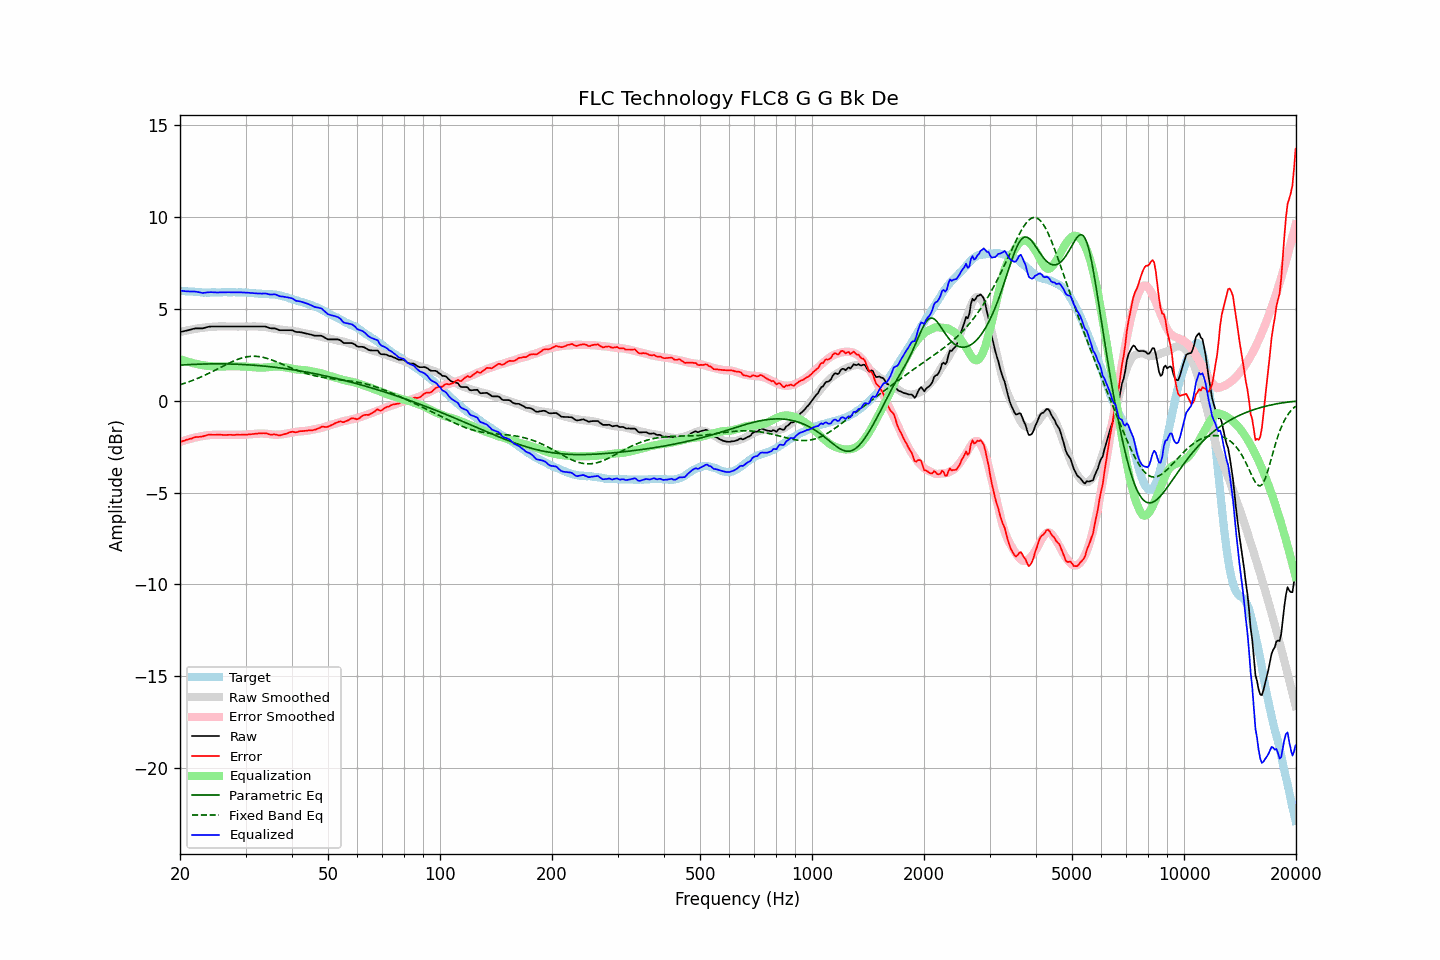

Values plotted in this chart, from the file beside it:
frequency, raw, error, smoothed, error_smoothed, equalization, parametric_eq, fixed_band_eq, equalized_raw, equalized_smoothed, target
20.00, 3.73, -2.25, 3.73, -2.25, 2.25, 1.93, 0.86, 5.98, 5.99, 5.98
20.20, 3.75, -2.22, 3.75, -2.22, 2.22, 1.93, 0.89, 5.97, 5.97, 5.97
20.40, 3.77, -2.19, 3.77, -2.19, 2.19, 1.94, 0.92, 5.96, 5.97, 5.96
20.61, 3.79, -2.17, 3.79, -2.16, 2.16, 1.95, 0.95, 5.95, 5.96, 5.96
20.81, 3.81, -2.13, 3.81, -2.14, 2.14, 1.95, 0.98, 5.95, 5.95, 5.94
21.02, 3.83, -2.11, 3.83, -2.11, 2.11, 1.96, 1.01, 5.94, 5.94, 5.94
21.23, 3.85, -2.08, 3.85, -2.09, 2.09, 1.96, 1.04, 5.93, 5.93, 5.93
21.44, 3.87, -2.07, 3.86, -2.06, 2.06, 1.96, 1.07, 5.93, 5.92, 5.94
21.66, 3.90, -2.03, 3.88, -2.04, 2.04, 1.97, 1.10, 5.94, 5.92, 5.93
21.87, 3.92, -2.00, 3.89, -2.02, 2.02, 1.97, 1.14, 5.94, 5.91, 5.92
22.09, 3.93, -1.98, 3.91, -2.00, 2.00, 1.98, 1.17, 5.93, 5.91, 5.91
22.31, 3.93, -1.98, 3.92, -1.98, 1.98, 1.98, 1.21, 5.91, 5.90, 5.91
22.54, 3.93, -1.97, 3.94, -1.96, 1.96, 1.98, 1.25, 5.89, 5.90, 5.90
22.76, 3.93, -1.96, 3.95, -1.94, 1.94, 1.99, 1.28, 5.87, 5.89, 5.89
22.99, 3.93, -1.95, 3.96, -1.93, 1.93, 1.99, 1.32, 5.86, 5.89, 5.88
23.22, 3.95, -1.92, 3.97, -1.91, 1.91, 1.99, 1.36, 5.86, 5.89, 5.87
23.45, 3.98, -1.90, 3.98, -1.90, 1.90, 1.99, 1.40, 5.88, 5.88, 5.88
23.69, 4.00, -1.87, 3.99, -1.89, 1.89, 1.99, 1.44, 5.89, 5.88, 5.87
23.92, 4.02, -1.85, 4.00, -1.88, 1.88, 2.00, 1.49, 5.90, 5.88, 5.87
24.16, 4.03, -1.85, 4.01, -1.87, 1.87, 2.00, 1.53, 5.90, 5.88, 5.88
24.40, 4.03, -1.86, 4.01, -1.87, 1.87, 2.00, 1.57, 5.89, 5.88, 5.89
24.65, 4.03, -1.86, 4.02, -1.86, 1.86, 2.00, 1.62, 5.89, 5.88, 5.89
24.89, 4.03, -1.86, 4.03, -1.86, 1.86, 2.00, 1.66, 5.88, 5.88, 5.89
25.14, 4.03, -1.85, 4.03, -1.85, 1.85, 2.00, 1.71, 5.88, 5.88, 5.88
25.39, 4.03, -1.85, 4.03, -1.85, 1.85, 2.00, 1.75, 5.88, 5.89, 5.88
25.65, 4.03, -1.85, 4.03, -1.86, 1.86, 2.00, 1.80, 5.88, 5.89, 5.88
25.91, 4.03, -1.86, 4.03, -1.86, 1.86, 2.00, 1.84, 5.89, 5.89, 5.89
26.16, 4.03, -1.87, 4.03, -1.86, 1.86, 2.00, 1.89, 5.89, 5.89, 5.90
26.43, 4.03, -1.87, 4.03, -1.86, 1.86, 2.00, 1.93, 5.89, 5.89, 5.90
26.69, 4.03, -1.87, 4.03, -1.87, 1.87, 1.99, 1.98, 5.89, 5.89, 5.90
26.96, 4.03, -1.86, 4.03, -1.86, 1.86, 1.99, 2.02, 5.89, 5.89, 5.89
27.23, 4.03, -1.86, 4.03, -1.86, 1.86, 1.99, 2.06, 5.89, 5.89, 5.89
27.50, 4.03, -1.86, 4.03, -1.87, 1.87, 1.99, 2.10, 5.89, 5.89, 5.89
27.77, 4.03, -1.87, 4.03, -1.87, 1.87, 1.99, 2.14, 5.89, 5.89, 5.90
28.05, 4.03, -1.87, 4.03, -1.87, 1.87, 1.98, 2.18, 5.89, 5.89, 5.90
28.33, 4.03, -1.85, 4.03, -1.87, 1.87, 1.98, 2.21, 5.89, 5.89, 5.88
28.62, 4.03, -1.85, 4.03, -1.86, 1.86, 1.98, 2.25, 5.89, 5.89, 5.88
28.90, 4.03, -1.86, 4.03, -1.86, 1.86, 1.97, 2.28, 5.89, 5.89, 5.89
29.19, 4.03, -1.86, 4.03, -1.86, 1.86, 1.97, 2.31, 5.89, 5.89, 5.89
29.48, 4.03, -1.85, 4.03, -1.86, 1.86, 1.96, 2.33, 5.88, 5.88, 5.88
29.78, 4.03, -1.85, 4.03, -1.85, 1.85, 1.96, 2.35, 5.88, 5.88, 5.88
30.08, 4.03, -1.86, 4.03, -1.85, 1.85, 1.95, 2.37, 5.88, 5.88, 5.89
30.38, 4.03, -1.85, 4.03, -1.84, 1.84, 1.95, 2.39, 5.87, 5.87, 5.88
30.68, 4.03, -1.83, 4.03, -1.83, 1.83, 1.94, 2.40, 5.86, 5.86, 5.86
30.99, 4.03, -1.83, 4.03, -1.82, 1.82, 1.94, 2.41, 5.85, 5.86, 5.86
31.30, 4.03, -1.82, 4.03, -1.82, 1.82, 1.93, 2.41, 5.84, 5.85, 5.85
31.61, 4.03, -1.81, 4.04, -1.81, 1.81, 1.92, 2.41, 5.84, 5.84, 5.84
31.93, 4.03, -1.80, 4.03, -1.80, 1.80, 1.92, 2.41, 5.83, 5.84, 5.83
32.24, 4.03, -1.80, 4.03, -1.80, 1.80, 1.91, 2.40, 5.83, 5.83, 5.83
32.57, 4.03, -1.78, 4.03, -1.80, 1.80, 1.90, 2.39, 5.82, 5.82, 5.81
32.89, 4.03, -1.78, 4.02, -1.79, 1.79, 1.90, 2.38, 5.82, 5.82, 5.81
33.22, 4.03, -1.78, 4.02, -1.79, 1.79, 1.89, 2.37, 5.82, 5.81, 5.81
33.55, 4.03, -1.77, 4.01, -1.79, 1.79, 1.88, 2.35, 5.82, 5.81, 5.80
33.89, 4.03, -1.78, 4.00, -1.80, 1.80, 1.87, 2.32, 5.83, 5.80, 5.81
34.23, 4.01, -1.78, 3.99, -1.81, 1.81, 1.86, 2.30, 5.82, 5.80, 5.79
34.57, 3.97, -1.82, 3.97, -1.82, 1.82, 1.85, 2.27, 5.79, 5.79, 5.79
34.92, 3.94, -1.84, 3.96, -1.83, 1.83, 1.84, 2.24, 5.77, 5.79, 5.78
35.27, 3.93, -1.86, 3.94, -1.84, 1.84, 1.83, 2.21, 5.77, 5.78, 5.79
35.62, 3.93, -1.84, 3.92, -1.85, 1.85, 1.82, 2.18, 5.78, 5.77, 5.77
35.97, 3.93, -1.84, 3.91, -1.86, 1.86, 1.81, 2.15, 5.78, 5.76, 5.77
... 635 more rows
